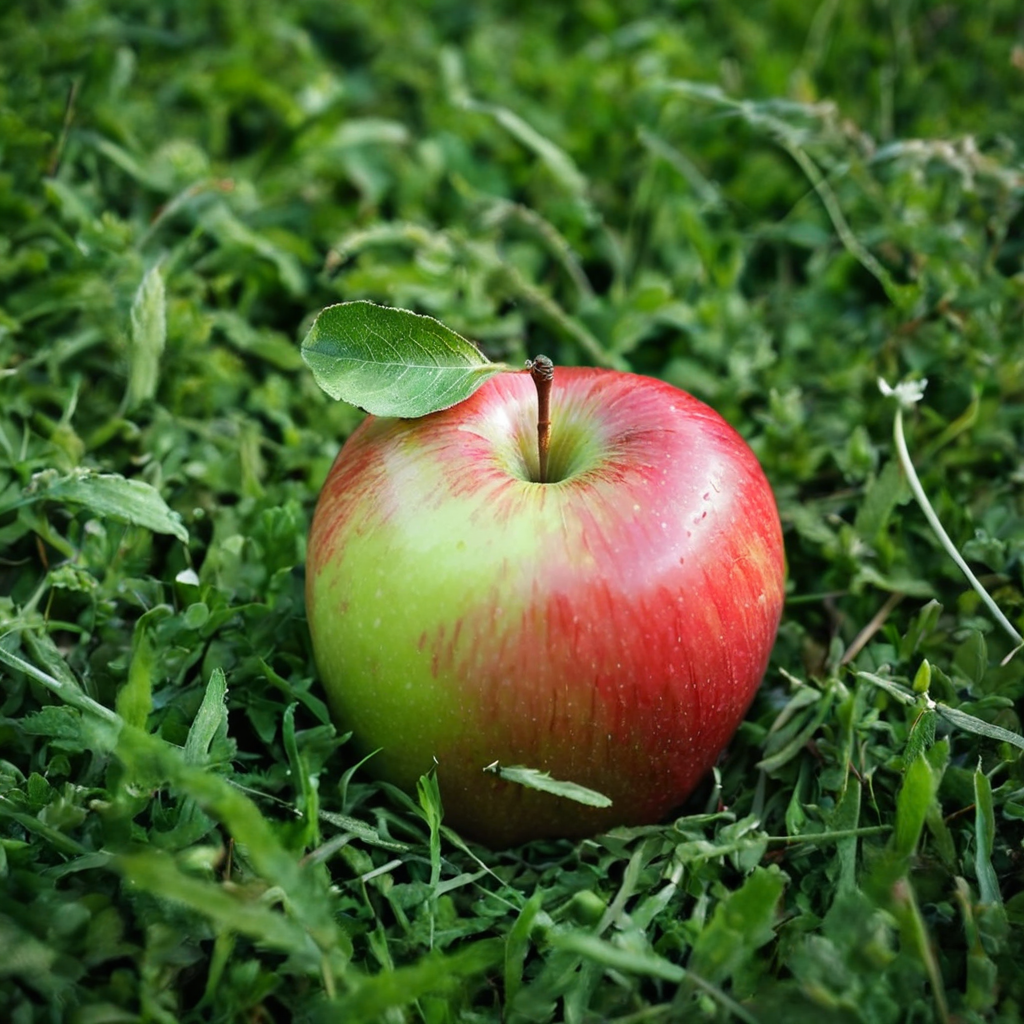
Generation parameters embedded in this image by AUTOMATIC1111 Stable Diffusion web UI or a fork of it (Forge, ...) (PNG 'parameters' text chunk):
photograph of an apple on grass
Steps: 50, Sampler: DPM++ 2M, Schedule type: Karras, CFG scale: 7, Seed: 1364203746, Size: 1024x1024, Model hash: c9e3e68f89, Model: Juggernaut-XL_v9_RunDiffusionPhoto_v2, RNG: CPU, Version: v1.10.1